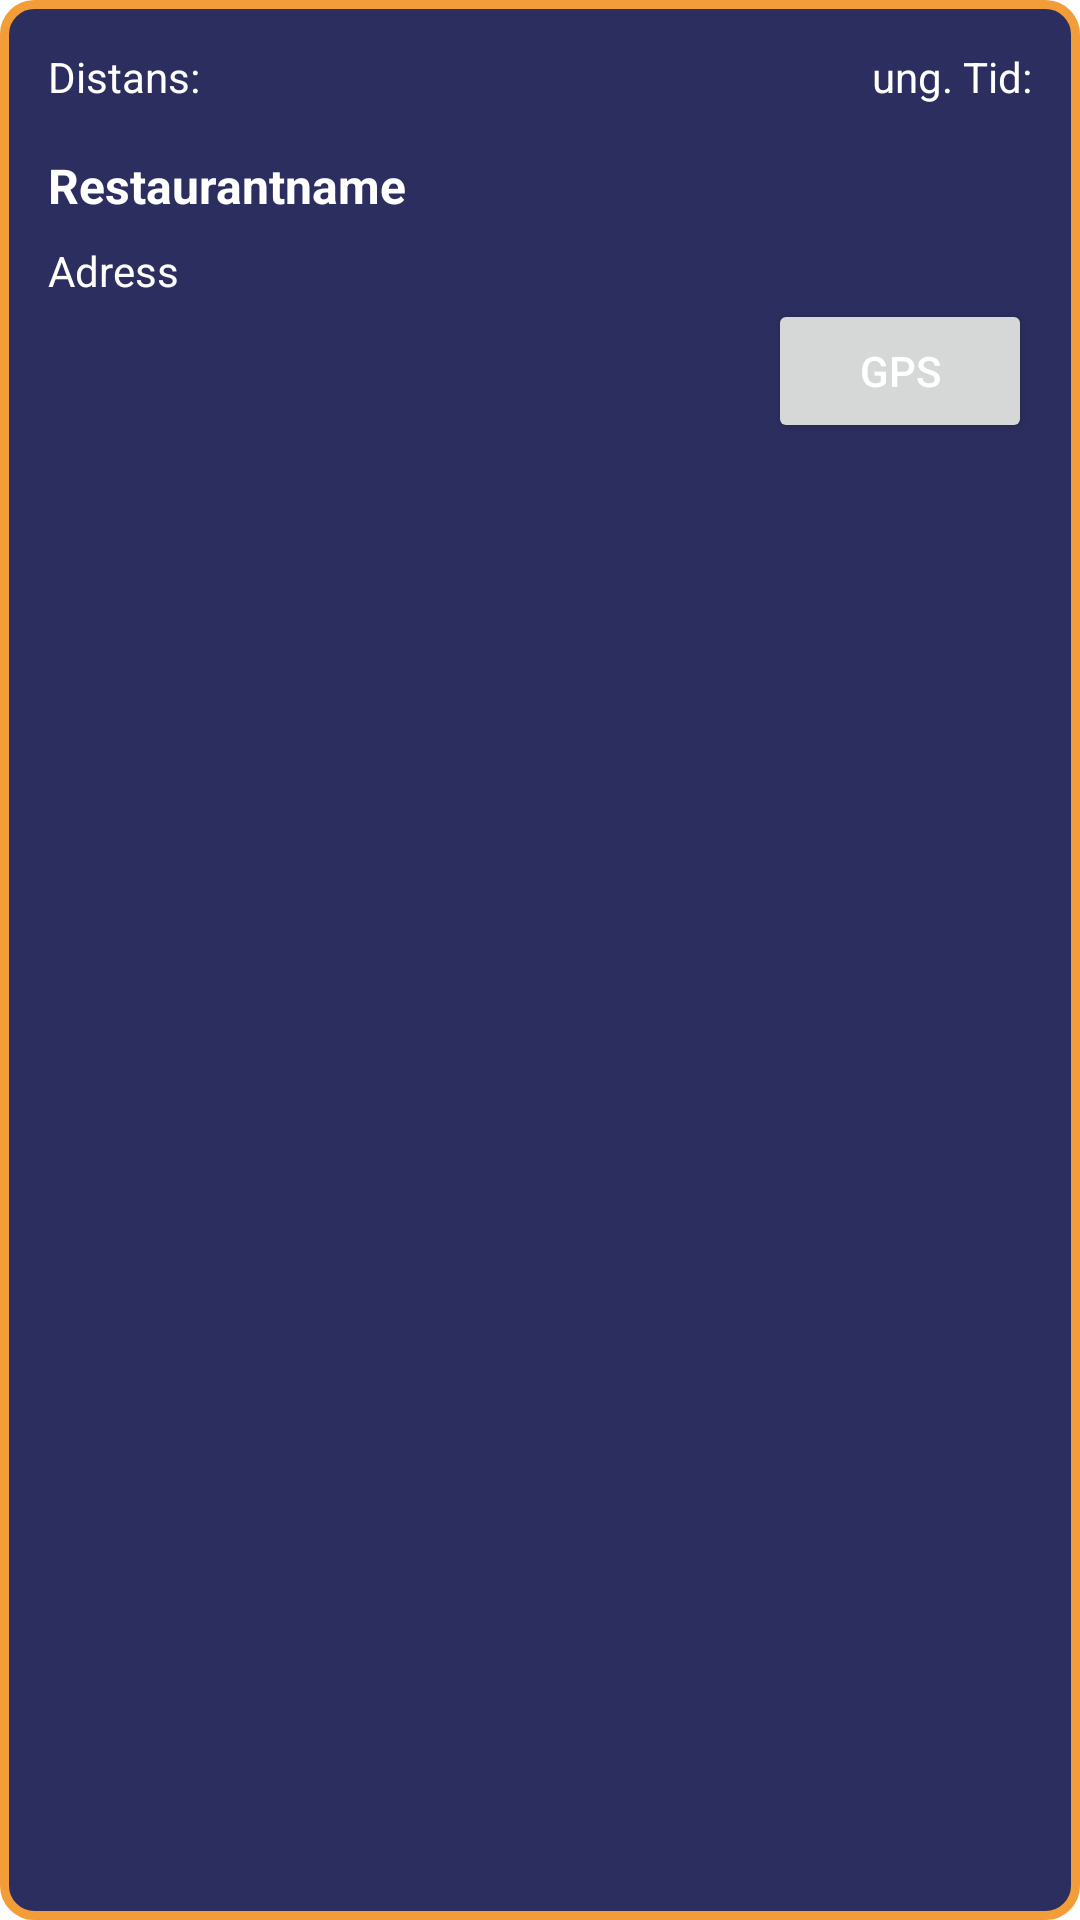

Layout XML and referenced resources for this Android screen:
<!-- AndroidManifest.xml: application theme Theme.FeedMe -->
<!-- res/layout/food2collect_list_item.xml -->
<?xml version="1.0" encoding="utf-8"?>
<androidx.constraintlayout.widget.ConstraintLayout xmlns:android="http://schemas.android.com/apk/res/android"
    xmlns:app="http://schemas.android.com/apk/res-auto"
    xmlns:tools="http://schemas.android.com/tools"
    android:id="@+id/RV_DeliveryViewRest"
    android:layout_width="match_parent"
    android:layout_height="wrap_content"
    android:layout_margin="8dp"
    android:background="@drawable/rounded_edge">

    <TextView
        android:id="@+id/tv_ApproxTime"
        android:layout_width="wrap_content"
        android:layout_height="wrap_content"
        android:layout_marginTop="16dp"
        android:layout_marginEnd="16dp"
        android:text="ung. Tid:"
        android:textColor="#FFFFFF"
        app:layout_constraintEnd_toEndOf="parent"
        app:layout_constraintTop_toTopOf="parent" />

    <TextView
        android:id="@+id/tv_distanceToRestaurant"
        android:layout_width="0dp"
        android:layout_height="wrap_content"
        android:layout_marginStart="16dp"
        android:layout_marginTop="16dp"
        android:text="Distans: "
        android:textColor="#FFFFFF"
        app:layout_constraintStart_toStartOf="parent"
        app:layout_constraintTop_toTopOf="parent" />

    <TextView
        android:id="@+id/tv_RVDeliv_RestName"
        android:layout_width="wrap_content"
        android:layout_height="wrap_content"
        android:layout_marginStart="16dp"
        android:layout_marginTop="16dp"
        android:text="Restaurantname"
        android:textColor="#FFFFFF"
        android:textSize="16sp"
        android:textStyle="bold"
        app:layout_constraintStart_toStartOf="parent"
        app:layout_constraintTop_toBottomOf="@+id/tv_distanceToRestaurant" />

    <TextView
        android:id="@+id/tv_RVDel_RestAdress"
        android:layout_width="wrap_content"
        android:layout_height="wrap_content"
        android:layout_marginStart="16dp"
        android:layout_marginTop="8dp"
        android:text="Adress"
        android:textColor="#FFFFFF"
        app:layout_constraintStart_toStartOf="parent"
        app:layout_constraintTop_toBottomOf="@+id/tv_RVDeliv_RestName" />

    <Button
        android:id="@+id/btn_GPS2RestaurantRVDeliveryGuy"
        android:layout_width="wrap_content"
        android:layout_height="wrap_content"
        android:layout_marginEnd="16dp"
        android:text="GPS"
        android:textColor="#FFFFFF"
        app:layout_constraintEnd_toEndOf="parent"
        app:layout_constraintTop_toBottomOf="@+id/tv_RVDel_RestAdress" />

    <androidx.recyclerview.widget.RecyclerView
        android:id="@+id/RV_customerInfo"
        android:layout_width="match_parent"
        android:layout_height="match_parent"
        android:layout_marginStart="16dp"
        android:layout_marginEnd="16dp"
        app:layout_constraintEnd_toEndOf="parent"
        app:layout_constraintStart_toStartOf="parent"
        app:layout_constraintTop_toBottomOf="@+id/btn_GPS2RestaurantRVDeliveryGuy" />

</androidx.constraintlayout.widget.ConstraintLayout>
<!-- resources referenced by this layout -->
<resources>
  <!-- drawable rounded_edge (drawable) -->
  <?xml version="1.0" encoding="utf-8"?>
  <shape xmlns:android="http://schemas.android.com/apk/res/android"
      android:shape="rectangle" >
  
      
      <solid
          android:color="#2C2E5F" >
      </solid>
  
      
      <stroke
          android:width="3dp"
          android:color="@color/Orange" >
      </stroke>
  
      
      <corners
          android:radius="10dp"   >
      </corners>
  
  </shape>
  <style name="Theme.FeedMe" parent="Theme.MaterialComponents.DayNight.DarkActionBar">
          
          <item name="colorPrimary">@color/Orange</item>
          <item name="colorPrimaryVariant">@color/Orange</item>
          <item name="colorOnPrimary">@color/black</item>
          
          <item name="colorSecondary">@color/teal_200</item>
          <item name="colorSecondaryVariant">@color/teal_700</item>
          <item name="colorOnSecondary">@color/white</item>
          
          <item name="android:statusBarColor">?attr/colorPrimaryVariant</item>
          
      </style>
  <color name="Orange">#F29D38</color>
  <color name="black">#FF000000</color>
  <color name="teal_200">#FF03DAC5</color>
  <color name="teal_700">#FF018786</color>
  <color name="white">#FFFFFFFF</color>
</resources>
